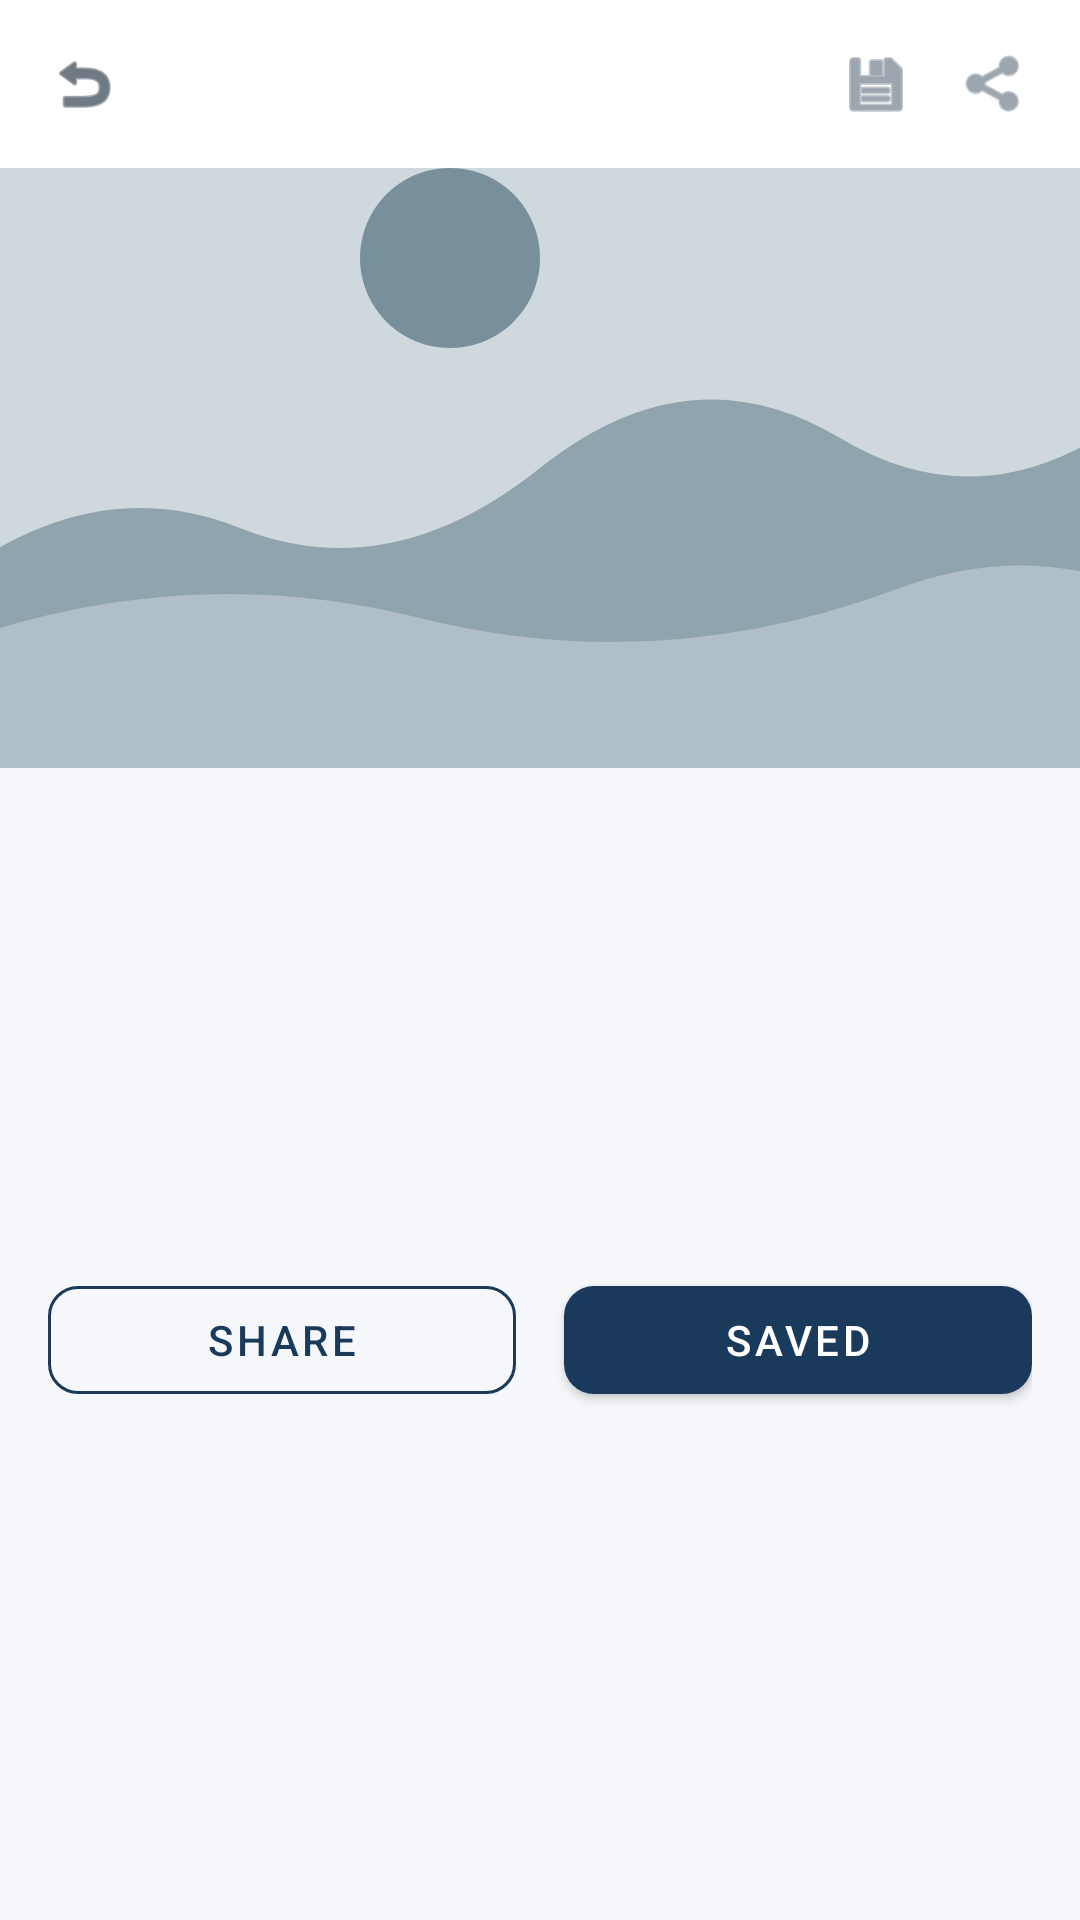

Reconstruct the res/layout file that produces this screen, plus the resources it refers to.
<!-- AndroidManifest.xml: application theme Theme.LGUConnect -->
<!-- res/layout/activity_announcement_detail.xml -->
<?xml version="1.0" encoding="utf-8"?>
<ScrollView xmlns:android="http://schemas.android.com/apk/res/android"
    xmlns:app="http://schemas.android.com/apk/res-auto"
    android:layout_width="match_parent"
    android:layout_height="match_parent"
    android:background="@color/bg_light">

    <LinearLayout
        android:layout_width="match_parent"
        android:layout_height="wrap_content"
        android:orientation="vertical">

        
        <LinearLayout
            android:layout_width="match_parent"
            android:layout_height="56dp"
            android:background="@color/white"
            android:gravity="center_vertical"
            android:paddingHorizontal="8dp">

            <ImageView
                android:id="@+id/btnBack"
                android:layout_width="40dp"
                android:layout_height="40dp"
                android:padding="8dp"
                android:src="@android:drawable/ic_menu_revert"
                app:tint="@color/text_primary" />

            <View
                android:layout_width="0dp"
                android:layout_height="1dp"
                android:layout_weight="1" />

            <ImageView
                android:layout_width="40dp"
                android:layout_height="40dp"
                android:padding="8dp"
                android:src="@android:drawable/ic_menu_save"
                app:tint="@color/text_secondary" />

            <ImageView
                android:layout_width="40dp"
                android:layout_height="40dp"
                android:padding="8dp"
                android:src="@android:drawable/ic_menu_share"
                app:tint="@color/text_secondary" />
        </LinearLayout>

        
        <ImageView
            android:id="@+id/ivDetailImage"
            android:layout_width="match_parent"
            android:layout_height="200dp"
            android:scaleType="centerCrop"
            android:src="@drawable/ic_placeholder_banner" />

        <LinearLayout
            android:layout_width="match_parent"
            android:layout_height="wrap_content"
            android:orientation="vertical"
            android:padding="16dp">

            <TextView
                android:id="@+id/tvDetailCategory"
                android:layout_width="wrap_content"
                android:layout_height="wrap_content"
                android:background="@drawable/bg_badge"
                android:paddingHorizontal="12dp"
                android:paddingVertical="4dp"
                android:textColor="@color/white"
                android:textSize="12sp"
                android:textStyle="bold" />

            <TextView
                android:id="@+id/tvDetailTitle"
                android:layout_width="match_parent"
                android:layout_height="wrap_content"
                android:layout_marginTop="10dp"
                android:textColor="@color/text_primary"
                android:textSize="24sp"
                android:textStyle="bold" />

            <TextView
                android:id="@+id/tvDetailInfo"
                android:layout_width="match_parent"
                android:layout_height="wrap_content"
                android:layout_marginTop="6dp"
                android:textColor="@color/text_secondary"
                android:textSize="13sp" />

            <TextView
                android:id="@+id/tvDetailBody"
                android:layout_width="match_parent"
                android:layout_height="wrap_content"
                android:layout_marginTop="16dp"
                android:lineSpacingExtra="4dp"
                android:textColor="@color/text_primary"
                android:textSize="15sp" />

            <LinearLayout
                android:layout_width="match_parent"
                android:layout_height="wrap_content"
                android:layout_marginTop="24dp"
                android:orientation="horizontal">

                <com.google.android.material.button.MaterialButton
                    android:id="@+id/btnShare"
                    style="@style/Widget.MaterialComponents.Button.OutlinedButton"
                    android:layout_width="0dp"
                    android:layout_height="wrap_content"
                    android:layout_marginEnd="8dp"
                    android:layout_weight="1"
                    android:text="Share"
                    app:cornerRadius="10dp"
                    app:strokeColor="@color/deep_navy" />

                <com.google.android.material.button.MaterialButton
                    android:id="@+id/btnSaved"
                    android:layout_width="0dp"
                    android:layout_height="wrap_content"
                    android:layout_marginStart="8dp"
                    android:layout_weight="1"
                    android:text="Saved"
                    app:cornerRadius="10dp" />
            </LinearLayout>
        </LinearLayout>
    </LinearLayout>
</ScrollView>
<!-- resources referenced by this layout -->
<resources>
  <color name="bg_light">#F5F7FA</color>
  <color name="deep_navy">#1A3A5C</color>
  <color name="text_primary">#102131</color>
  <color name="text_secondary">#5C6B78</color>
  <color name="white">#FFFFFF</color>
  <!-- drawable ic_placeholder_banner (drawable) -->
  <?xml version="1.0" encoding="utf-8"?>
  <vector xmlns:android="http://schemas.android.com/apk/res/android"
      android:width="400dp"
      android:height="200dp"
      android:viewportWidth="400"
      android:viewportHeight="200">
      <path
          android:fillColor="#CFD8DC"
          android:pathData="M0,0h400v200h-400z" />
      <path android:fillColor="#90A4AE"
          android:pathData="M0,140 Q50,100 100,120 Q150,140 200,100 Q250,60 300,90 Q350,120 400,80 L400,200 L0,200 Z"/>
      <path android:fillColor="#B0BEC5"
          android:pathData="M0,160 Q80,130 160,150 Q240,170 320,140 Q360,125 400,140 L400,200 L0,200 Z"/>
      <path android:fillColor="#78909C" android:pathData="M170,60 A30,30 0 1,1 170.01,60 Z"/>
  </vector>
  <style name="Theme.LGUConnect" parent="Theme.MaterialComponents.DayNight.NoActionBar">
          <item name="colorPrimary">@color/deep_navy</item>
          <item name="colorPrimaryVariant">@color/deep_navy_700</item>
          <item name="colorOnPrimary">@color/white</item>
          <item name="colorSecondary">@color/gold_accent</item>
          <item name="colorSecondaryVariant">@color/gold_accent</item>
          <item name="colorOnSecondary">@color/black</item>
          <item name="android:statusBarColor">@color/deep_navy</item>
          <item name="android:windowBackground">@color/bg_light</item>
          <item name="colorSurface">@color/white</item>
          <item name="colorOnSurface">@color/text_primary</item>
          <item name="android:textColorPrimary">@color/text_primary</item>
          <item name="android:textColorSecondary">@color/text_secondary</item>
      </style>
  <color name="deep_navy_700">#14314C</color>
  <color name="gold_accent">#D4AF37</color>
  <color name="black">#000000</color>
</resources>
